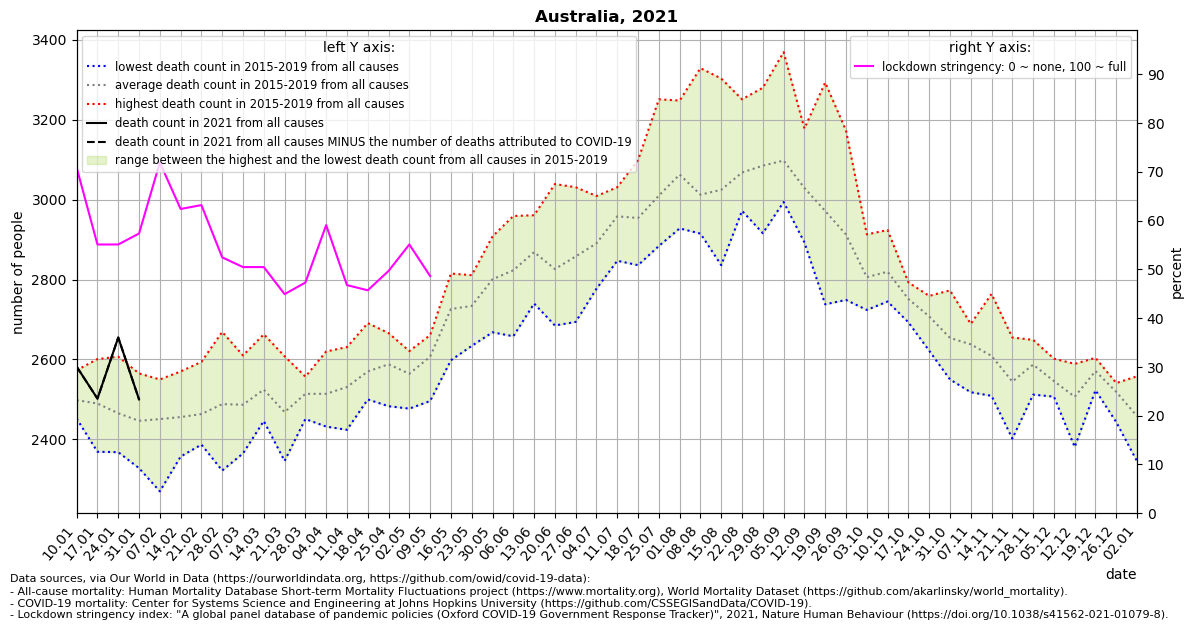

The data file committed next to this chart (first rows):
location, date, time, time_unit, deaths_2010_all_ages, deaths_2011_all_ages, deaths_2012_all_ages, deaths_2013_all_ages, deaths_2014_all_ages, deaths_2015_all_ages, deaths_2016_all_ages, deaths_2017_all_ages, deaths_2018_all_ages, deaths_2019_all_ages, deaths_2020_all_ages, deaths_2021_all_ages, new_deaths, stringency_index, deaths_min, deaths_max, deaths_mean, deaths_noncovid
Australia, 2021-01-10, 1, weekly, , , , , , 2513, 2452, 2497, 2456, 2573, 2497, 2582, 0.0, 70.83, 2452, 2573, 2498, 2582
Australia, 2021-01-17, 2, weekly, , , , , , 2369, 2523, 2518, 2438, 2601, 2510, 2502, 0.0, 55.09, 2369, 2601, 2490, 2502
Australia, 2021-01-24, 3, weekly, , , , , , 2368, 2485, 2437, 2430, 2607, 2501, 2655, 0.0, 55.09, 2368, 2607, 2465, 2655
Australia, 2021-01-31, 4, weekly, , , , , , 2355, 2328, 2493, 2491, 2565, 2597, 2500, 0.0, 57.34, 2328, 2565, 2446, 2500
Australia, 2021-02-07, 5, weekly, , , , , , 2270, 2498, 2420, 2550, 2516, 2510, , 0.0, 71.89, 2270, 2550, 2451, 
Australia, 2021-02-14, 6, weekly, , , , , , 2460, 2357, 2524, 2368, 2570, 2530, , 0.0, 62.37, 2357, 2570, 2456, 
Australia, 2021-02-21, 7, weekly, , , , , , 2387, 2392, 2488, 2456, 2594, 2613, , 0.0, 63.16, 2387, 2594, 2463, 
Australia, 2021-02-28, 8, weekly, , , , , , 2322, 2391, 2571, 2488, 2669, 2608, , 0.0, 52.45, 2322, 2669, 2488, 
Australia, 2021-03-07, 9, weekly, , , , , , 2417, 2365, 2518, 2524, 2610, 2678, , 0.0, 50.46, 2365, 2610, 2487, 
Australia, 2021-03-14, 10, weekly, , , , , , 2451, 2446, 2663, 2519, 2544, 2602, , 0.0, 50.46, 2446, 2663, 2525, 
Australia, 2021-03-21, 11, weekly, , , , , , 2346, 2412, 2436, 2539, 2608, 2567, , 0.0, 44.91, 2346, 2608, 2468, 
Australia, 2021-03-28, 12, weekly, , , , , , 2451, 2507, 2553, 2502, 2557, 2680, , 0.0, 47.29, 2451, 2557, 2514, 
Australia, 2021-04-04, 13, weekly, , , , , , 2432, 2471, 2475, 2572, 2620, 2759, , 0.0, 59.06, 2432, 2620, 2514, 
Australia, 2021-04-11, 14, weekly, , , , , , 2441, 2575, 2631, 2424, 2584, 2854, , 0.0, 46.76, 2424, 2631, 2531, 
Australia, 2021-04-18, 15, weekly, , , , , , 2518, 2560, 2581, 2500, 2691, 2782, , 1.0, 45.7, 2500, 2691, 2570, 
Australia, 2021-04-25, 16, weekly, , , , , , 2483, 2520, 2642, 2629, 2666, 2672, , 0.0, 49.67, 2483, 2666, 2588, 
Australia, 2021-05-02, 17, weekly, , , , , , 2588, 2515, 2621, 2477, 2620, 2692, , 0.0, 55.09, 2477, 2621, 2564, 
Australia, 2021-05-09, 18, weekly, , , , , , 2644, 2496, 2584, 2650, 2661, 2655, , 0.0, 48.61, 2496, 2661, 2607, 
Australia, 2021-05-16, 19, weekly, , , , , , 2729, 2598, 2730, 2759, 2815, 2806, , 0.0, , 2598, 2815, 2726, 
Australia, 2021-05-23, 20, weekly, , , , , , 2695, 2634, 2763, 2767, 2811, 2694, , , , 2634, 2811, 2734, 
Australia, 2021-05-30, 21, weekly, , , , , , 2668, 2783, 2766, 2878, 2908, 2805, , , , 2668, 2908, 2801, 
Australia, 2021-06-06, 22, weekly, , , , , , 2658, 2828, 2826, 2845, 2959, 2786, , , , 2658, 2959, 2823, 
Australia, 2021-06-13, 23, weekly, , , , , , 2740, 2850, 2874, 2918, 2961, 2722, , , , 2740, 2961, 2869, 
Australia, 2021-06-20, 24, weekly, , , , , , 2766, 2685, 2871, 2770, 3039, 2723, , , , 2685, 3039, 2826, 
Australia, 2021-06-27, 25, weekly, , , , , , 2694, 2837, 2822, 2905, 3031, 2659, , , , 2694, 3031, 2858, 
Australia, 2021-07-04, 26, weekly, , , , , , 2777, 2839, 2914, 2914, 3009, 2653, , , , 2777, 3009, 2891, 
Australia, 2021-07-11, 27, weekly, , , , , , 2847, 2917, 3027, 2969, 3031, 2757, , , , 2847, 3031, 2958, 
Australia, 2021-07-18, 28, weekly, , , , , , 2948, 2925, 3099, 2836, 2962, 2780, , , , 2836, 3099, 2954, 
Australia, 2021-07-25, 29, weekly, , , , , , 2930, 2884, 3251, 2929, 3056, 2754, , , , 2884, 3251, 3010, 
Australia, 2021-08-01, 30, weekly, , , , , , 2966, 2928, 3248, 3067, 3105, 2900, , , , 2928, 3248, 3063, 
Australia, 2021-08-08, 31, weekly, , , , , , 2977, 2915, 3329, 2918, 2923, 2939, , , , 2915, 3329, 3012, 
Australia, 2021-08-15, 32, weekly, , , , , , 3010, 2918, 3303, 2836, 3056, 2927, , , , 2836, 3303, 3025, 
Australia, 2021-08-22, 33, weekly, , , , , , 3040, 3037, 3251, 2972, 3039, 3052, , , , 2972, 3251, 3068, 
Australia, 2021-08-29, 34, weekly, , , , , , 3109, 3036, 3280, 2916, 3084, 2875, , , , 2916, 3280, 3085, 
Australia, 2021-09-05, 35, weekly, , , , , , 2994, 3068, 3369, 3051, 3007, 2857, , , , 2994, 3369, 3098, 
Australia, 2021-09-12, 36, weekly, , , , , , 3060, 2934, 3178, 2893, 3081, 2887, , , , 2893, 3178, 3029, 
Australia, 2021-09-19, 37, weekly, , , , , , 2996, 2891, 3293, 2738, 2940, 2817, , , , 2738, 3293, 2972, 
Australia, 2021-09-26, 38, weekly, , , , , , 2933, 2768, 3173, 2749, 2940, 2699, , , , 2749, 3173, 2913, 
Australia, 2021-10-03, 39, weekly, , , , , , 2767, 2851, 2913, 2775, 2724, 2778, , , , 2724, 2913, 2806, 
Australia, 2021-10-10, 40, weekly, , , , , , 2745, 2808, 2924, 2752, 2869, 2785, , , , 2745, 2924, 2820, 
Australia, 2021-10-17, 41, weekly, , , , , , 2693, 2775, 2793, 2745, 2751, 2653, , , , 2693, 2793, 2751, 
Australia, 2021-10-24, 42, weekly, , , , , , 2622, 2759, 2701, 2713, 2744, 2619, , , , 2622, 2759, 2708, 
Australia, 2021-10-31, 43, weekly, , , , , , 2550, 2773, 2598, 2615, 2734, 2584, , , , 2550, 2773, 2654, 
Australia, 2021-11-07, 44, weekly, , , , , , 2518, 2688, 2645, 2649, 2689, 2640, , , , 2518, 2689, 2638, 
Australia, 2021-11-14, 45, weekly, , , , , , 2523, 2764, 2509, 2632, 2617, 2658, , , , 2509, 2764, 2609, 
Australia, 2021-11-21, 46, weekly, , , , , , 2402, 2578, 2560, 2529, 2655, 2705, , , , 2402, 2655, 2545, 
Australia, 2021-11-28, 47, weekly, , , , , , 2512, 2649, 2540, 2630, 2604, 2615, , , , 2512, 2649, 2587, 
Australia, 2021-12-05, 48, weekly, , , , , , 2507, 2520, 2533, 2568, 2602, 2545, , , , 2507, 2602, 2546, 
Australia, 2021-12-12, 49, weekly, , , , , , 2450, 2381, 2540, 2573, 2589, 2685, , , , 2381, 2589, 2507, 
Australia, 2021-12-19, 50, weekly, , , , , , 2523, 2535, 2599, 2594, 2604, 2609, , , , 2523, 2604, 2571, 
Australia, 2021-12-26, 51, weekly, , , , , , 2443, 2541, 2539, 2534, 2537, 2610, , , , 2443, 2541, 2519, 
Australia, 2022-01-02, 52, weekly, , , , , , 2345, 2558, 2376, 2535, 2476, 2624, , , , 2345, 2558, 2458, 
